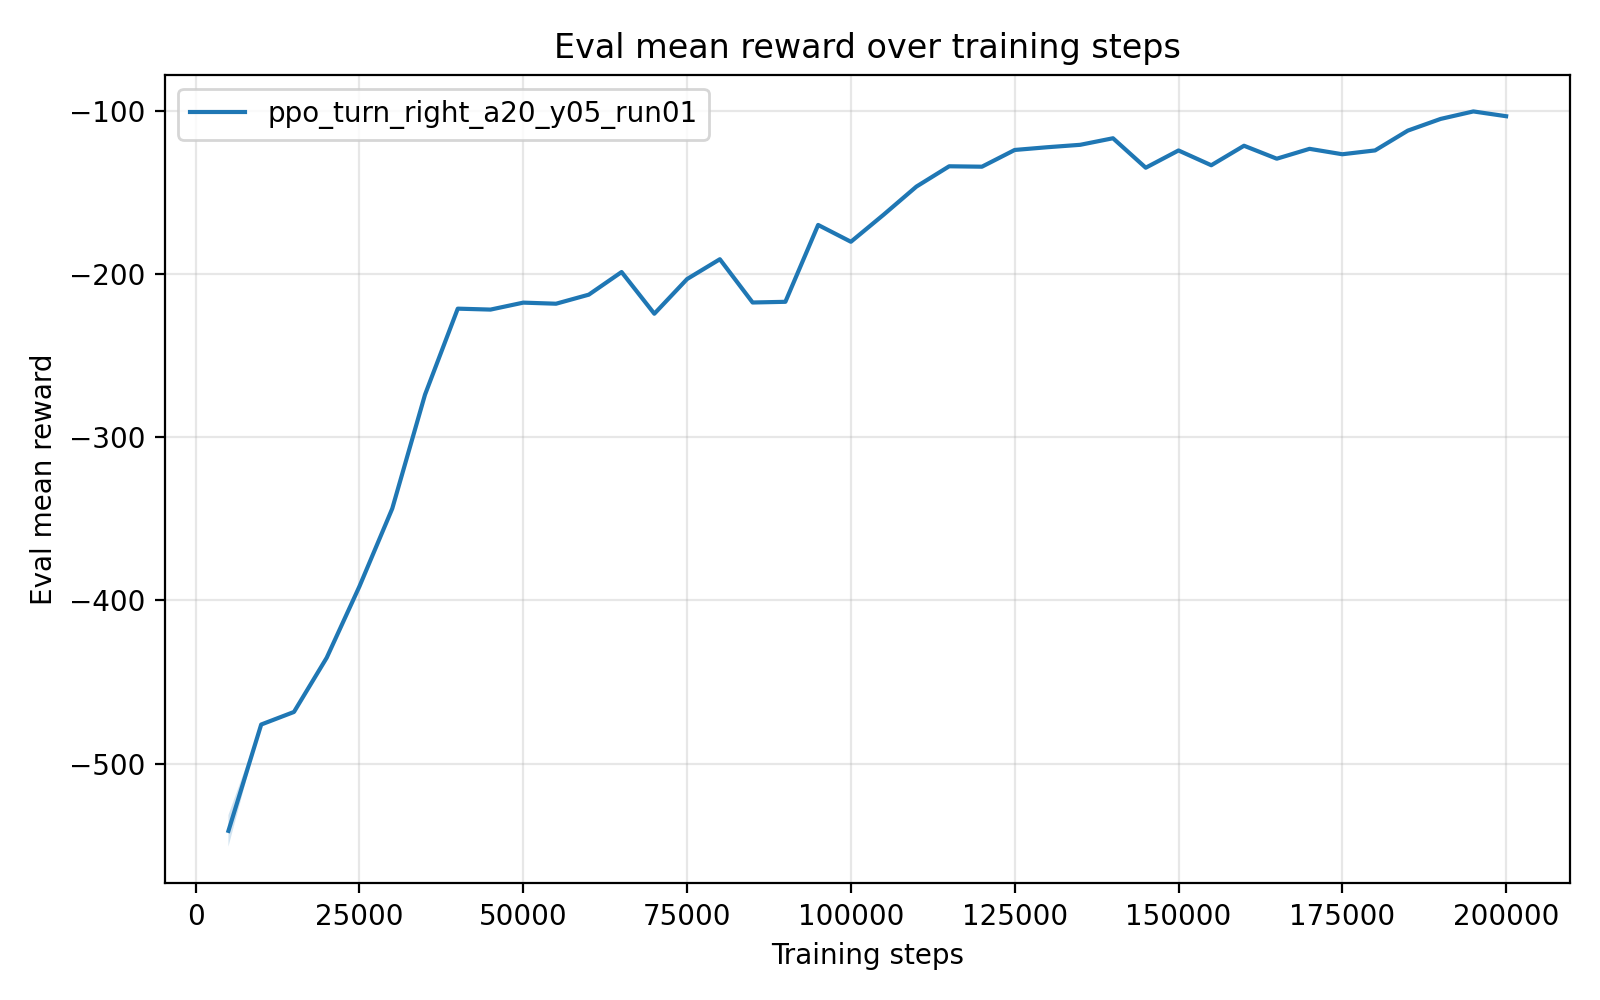

Data behind this chart, as committed beside it:
timesteps, mean_reward, std_reward, min_reward, max_reward
5.000000000000000000e+03, -5.411843226000000868e+02, 9.677174800000010180e+00, -5.460229100000000244e+02, -5.218299729999999954e+02
1.000000000000000000e+04, -4.760203010000000177e+02, 0.000000000000000000e+00, -4.760203010000000177e+02, -4.760203010000000177e+02
1.500000000000000000e+04, -4.683291280000000256e+02, 0.000000000000000000e+00, -4.683291280000000256e+02, -4.683291280000000256e+02
2.000000000000000000e+04, -4.350946190000000797e+02, 5.684341886080801487e-14, -4.350946190000000229e+02, -4.350946190000000229e+02
2.500000000000000000e+04, -3.913495159999999942e+02, 0.000000000000000000e+00, -3.913495159999999942e+02, -3.913495159999999942e+02
3.000000000000000000e+04, -3.437467740000000163e+02, 0.000000000000000000e+00, -3.437467740000000163e+02, -3.437467740000000163e+02
3.500000000000000000e+04, -2.739480060000000208e+02, 0.000000000000000000e+00, -2.739480060000000208e+02, -2.739480060000000208e+02
4.000000000000000000e+04, -2.212506030000000123e+02, 0.000000000000000000e+00, -2.212506030000000123e+02, -2.212506030000000123e+02
4.500000000000000000e+04, -2.218236599999999612e+02, 2.842170943040400743e-14, -2.218236599999999896e+02, -2.218236599999999896e+02
5.000000000000000000e+04, -2.175630740000000003e+02, 0.000000000000000000e+00, -2.175630740000000003e+02, -2.175630740000000003e+02
5.500000000000000000e+04, -2.182267350000000192e+02, 2.842170943040400743e-14, -2.182267349999999908e+02, -2.182267349999999908e+02
6.000000000000000000e+04, -2.126759639999999649e+02, 2.842170943040400743e-14, -2.126759639999999933e+02, -2.126759639999999933e+02
6.500000000000000000e+04, -1.988148050000000069e+02, 0.000000000000000000e+00, -1.988148050000000069e+02, -1.988148050000000069e+02
7.000000000000000000e+04, -2.243623409999999581e+02, 2.842170943040400743e-14, -2.243623409999999865e+02, -2.243623409999999865e+02
7.500000000000000000e+04, -2.031082930000000033e+02, 0.000000000000000000e+00, -2.031082930000000033e+02, -2.031082930000000033e+02
8.000000000000000000e+04, -1.909791690000000131e+02, 0.000000000000000000e+00, -1.909791690000000131e+02, -1.909791690000000131e+02
8.500000000000000000e+04, -2.174835459999999898e+02, 0.000000000000000000e+00, -2.174835459999999898e+02, -2.174835459999999898e+02
9.000000000000000000e+04, -2.170586030000000051e+02, 0.000000000000000000e+00, -2.170586030000000051e+02, -2.170586030000000051e+02
9.500000000000000000e+04, -1.699718070000000125e+02, 0.000000000000000000e+00, -1.699718070000000125e+02, -1.699718070000000125e+02
1.000000000000000000e+05, -1.802734330000000114e+02, 0.000000000000000000e+00, -1.802734330000000114e+02, -1.802734330000000114e+02
1.050000000000000000e+05, -1.636713739999999859e+02, 0.000000000000000000e+00, -1.636713739999999859e+02, -1.636713739999999859e+02
1.100000000000000000e+05, -1.464650589999999966e+02, 0.000000000000000000e+00, -1.464650589999999966e+02, -1.464650589999999966e+02
1.150000000000000000e+05, -1.340307789999999954e+02, 0.000000000000000000e+00, -1.340307789999999954e+02, -1.340307789999999954e+02
1.200000000000000000e+05, -1.342855150000000037e+02, 0.000000000000000000e+00, -1.342855150000000037e+02, -1.342855150000000037e+02
1.250000000000000000e+05, -1.240342619999999840e+02, 1.421085471520200372e-14, -1.240342619999999982e+02, -1.240342619999999982e+02
1.300000000000000000e+05, -1.223498320000000206e+02, 1.421085471520200372e-14, -1.223498320000000064e+02, -1.223498320000000064e+02
1.350000000000000000e+05, -1.208761989999999997e+02, 0.000000000000000000e+00, -1.208761989999999997e+02, -1.208761989999999997e+02
1.400000000000000000e+05, -1.168595219999999983e+02, 0.000000000000000000e+00, -1.168595219999999983e+02, -1.168595219999999983e+02
1.450000000000000000e+05, -1.349147800000000075e+02, 0.000000000000000000e+00, -1.349147800000000075e+02, -1.349147800000000075e+02
1.500000000000000000e+05, -1.243428059999999959e+02, 0.000000000000000000e+00, -1.243428059999999959e+02, -1.243428059999999959e+02
1.550000000000000000e+05, -1.333999340000000018e+02, 0.000000000000000000e+00, -1.333999340000000018e+02, -1.333999340000000018e+02
1.600000000000000000e+05, -1.214476750000000038e+02, 0.000000000000000000e+00, -1.214476750000000038e+02, -1.214476750000000038e+02
1.650000000000000000e+05, -1.293887750000000096e+02, 0.000000000000000000e+00, -1.293887750000000096e+02, -1.293887750000000096e+02
1.700000000000000000e+05, -1.233413000000000039e+02, 0.000000000000000000e+00, -1.233413000000000039e+02, -1.233413000000000039e+02
1.750000000000000000e+05, -1.266607049999999788e+02, 1.421085471520200372e-14, -1.266607049999999930e+02, -1.266607049999999930e+02
1.800000000000000000e+05, -1.243125480000000209e+02, 1.421085471520200372e-14, -1.243125480000000067e+02, -1.243125480000000067e+02
1.850000000000000000e+05, -1.121796030000000002e+02, 0.000000000000000000e+00, -1.121796030000000002e+02, -1.121796030000000002e+02
1.900000000000000000e+05, -1.050210260000000062e+02, 0.000000000000000000e+00, -1.050210260000000062e+02, -1.050210260000000062e+02
1.950000000000000000e+05, -1.004266520000000043e+02, 0.000000000000000000e+00, -1.004266520000000043e+02, -1.004266520000000043e+02
2.000000000000000000e+05, -1.033629880000000014e+02, 0.000000000000000000e+00, -1.033629880000000014e+02, -1.033629880000000014e+02
